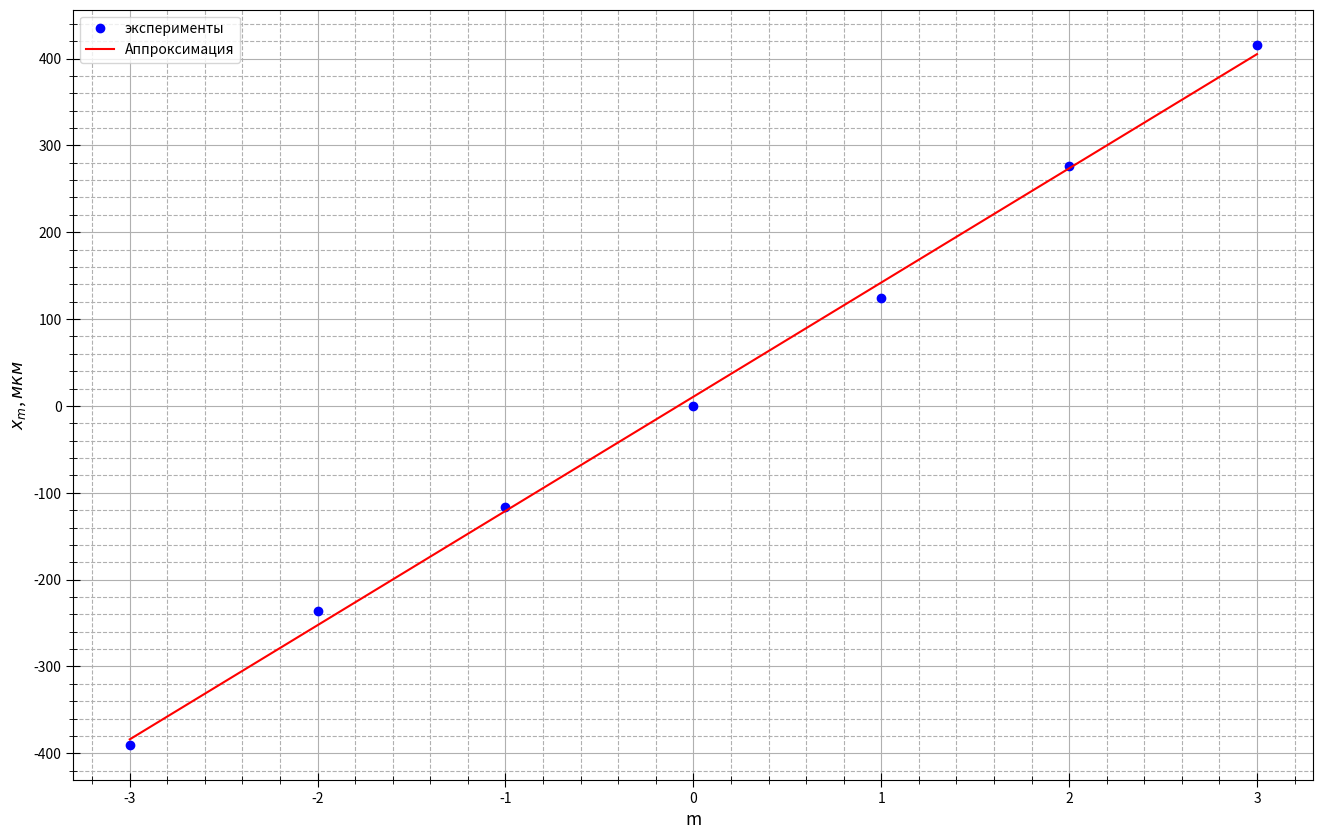

Here is the Python script that generated this plot:
import numpy as np
import matplotlib.pyplot as plt
from statistics import mean
import math

fig, ax = plt.subplots(figsize = (16, 10), dpi=400) #настройка картинки

x = [-3, -2, -1, 0, 1, 2, 3]
y = [-97.5, -59, -29, 0, 31, 69, 104]

for i in range(len(x)):
    y[i] *= 4

ax.set_xlabel(r"m", fontsize=12.5)
ax.set_ylabel(r"$x_m$, $мкм$", fontsize=12.5)
#ax.set_title(r"$r^2=f(m)$", fontsize=15)#название графика

t= np.polyfit(x, y, 1) #аппроксимация
f = np.poly1d(t)

ax.xaxis.set_minor_locator(plt.MultipleLocator(0.2)) #ticks
ax.yaxis.set_minor_locator(plt.MultipleLocator(20))
plt.tick_params(axis='both', which='major', direction='inout', length=10)
plt.tick_params(axis='both', which='minor', direction='inout', length=6)

ax.grid(which='major', linestyle='-') #сетка
ax.grid(which='minor', linestyle='--')

ax.plot(x, y, linestyle="None", marker='o', color="b", label = "эксперименты") #график
ax.plot(x, f(x), linestyle="-", marker='None', color="r", label = "Аппроксимация") #график

#plt.xlim(0.8, 5.2)
#plt.ylim(7, 44)

ax.legend()
print(f)

x1 = x
y1 = y
avgx= mean(x1)
avgy=mean(y1)
x_2 =[0] * len(x1)
y_2=[0] * len(y1)
for i in range(len(x1)):
    x_2[i]=x1[i]**2
for i in range(len(x1)):
    y_2[i]=y1[i]**2
avgx2=mean(x_2)
avgy2=mean(y_2)
sigma=(((avgy2 - avgy**2)/(avgx2-avgx**2)-(131.5)**2)/(len(x1)))**0.5
print(sigma)
print(sigma/(131.5))


fig.savefig("graph1.png") #сохранение